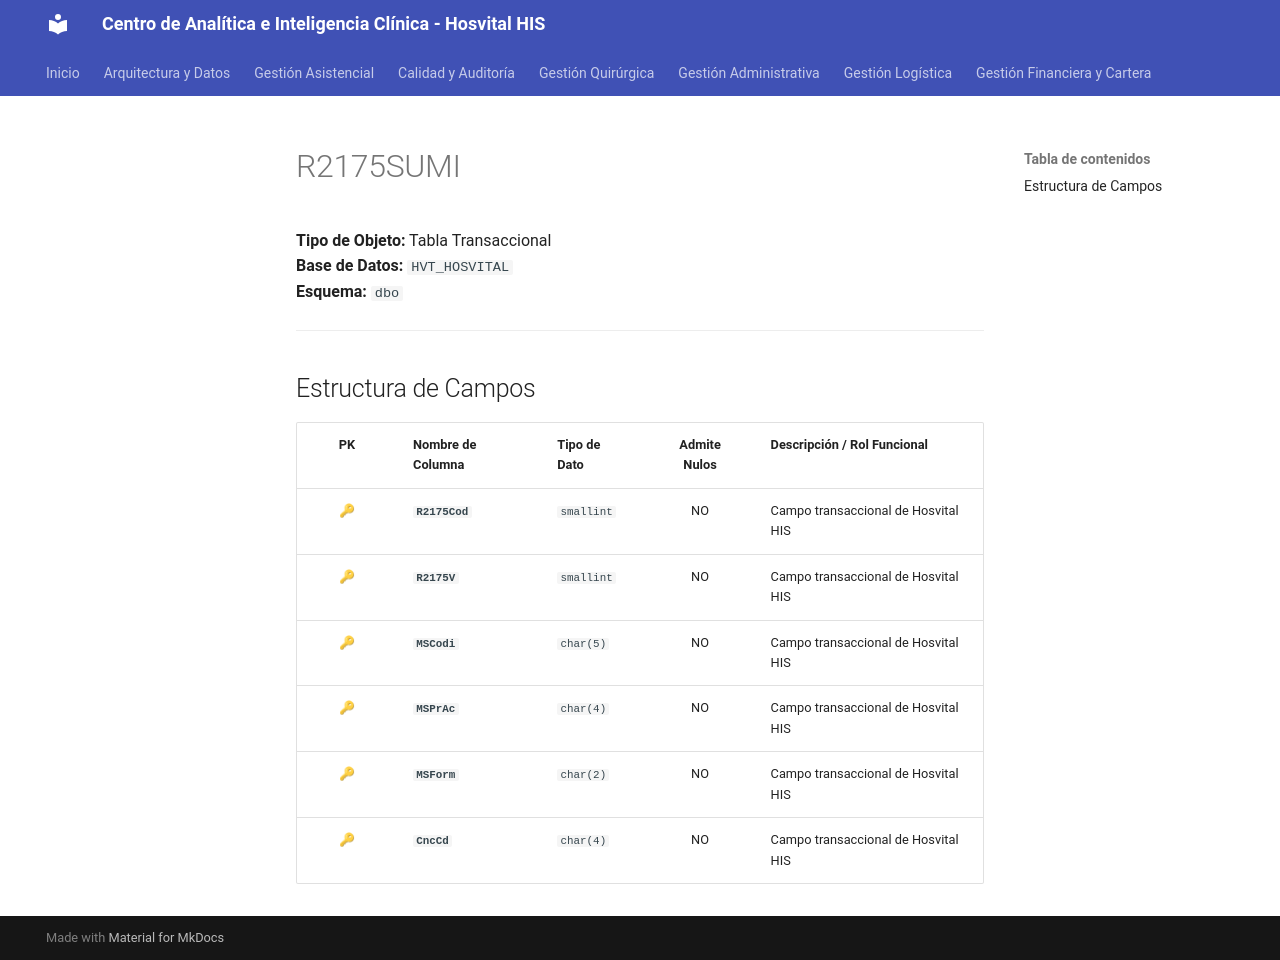

repository: SoporteSaludtech/superset-docs · page: diccionario-general/R2175SUMI/index.html · generator: mkdocs

# R2175SUMI

**Tipo de Objeto:** Tabla Transaccional  
**Base de Datos:** `HVT_HOSVITAL`  
**Esquema:** `dbo`

---

## Estructura de Campos

| PK | Nombre de Columna | Tipo de Dato | Admite Nulos | Descripción / Rol Funcional |
| :-: | :--- | :--- | :-: | :--- |
| 🔑 | **`R2175Cod`** | `smallint` | NO | Campo transaccional de Hosvital HIS |
| 🔑 | **`R2175V`** | `smallint` | NO | Campo transaccional de Hosvital HIS |
| 🔑 | **`MSCodi`** | `char(5)` | NO | Campo transaccional de Hosvital HIS |
| 🔑 | **`MSPrAc`** | `char(4)` | NO | Campo transaccional de Hosvital HIS |
| 🔑 | **`MSForm`** | `char(2)` | NO | Campo transaccional de Hosvital HIS |
| 🔑 | **`CncCd`** | `char(4)` | NO | Campo transaccional de Hosvital HIS |
